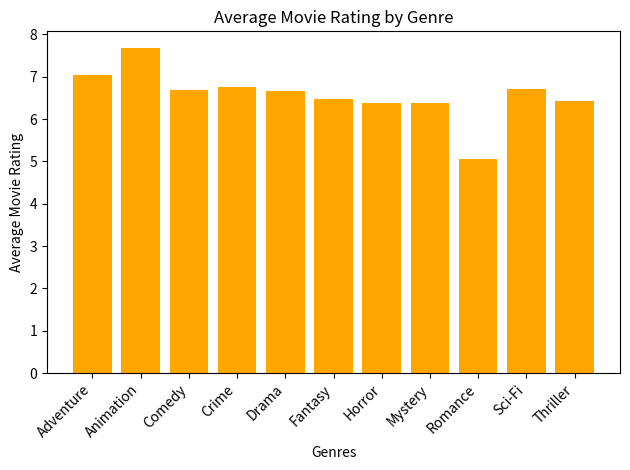
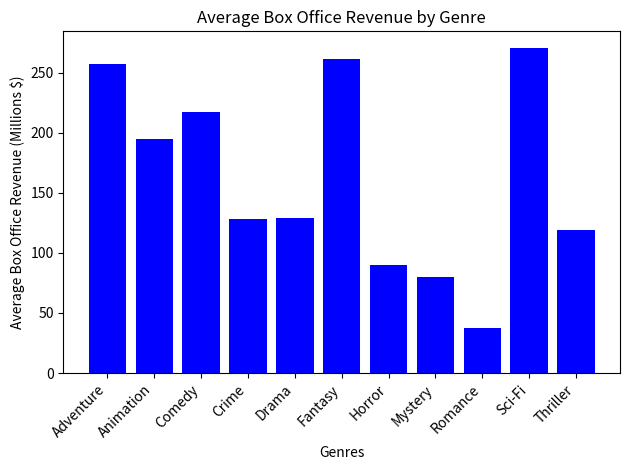
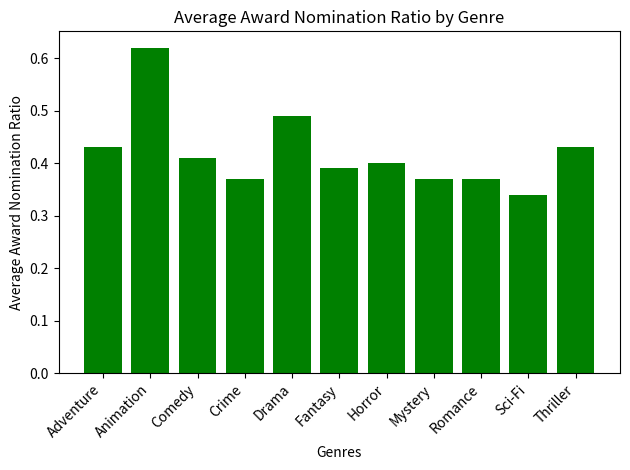

Reproduce these figures in Python, in order.
import matplotlib.pyplot as plt

movie_data = {'Adventure': {'count': 84, 'avg_rating': 7.04, 'avg_box_revenue': 257460015.85, 'avg_award_nom_ratio': 0.43}, 'Animation': {'count': 32, 'avg_rating': 7.69, 'avg_box_revenue': 194431920.27, 'avg_award_nom_ratio': 0.62}, 'Comedy': {'count': 50, 'avg_rating': 6.68, 'avg_box_revenue': 216882544.21, 'avg_award_nom_ratio': 0.41}, 'Crime': {'count': 21, 'avg_rating': 6.77, 'avg_box_revenue': 128161137.67, 'avg_award_nom_ratio': 0.37}, 'Drama': {'count': 65, 'avg_rating': 6.67, 'avg_box_revenue': 129006901.92, 'avg_award_nom_ratio': 0.49}, 'Fantasy': {'count': 21, 'avg_rating': 6.48, 'avg_box_revenue': 261074561.94, 'avg_award_nom_ratio': 0.39}, 'Horror': {'count': 22, 'avg_rating': 6.38, 'avg_box_revenue': 90091731.0, 'avg_award_nom_ratio': 0.4}, 'Mystery': {'count': 15, 'avg_rating': 6.38, 'avg_box_revenue': 80208150.38, 'avg_award_nom_ratio': 0.37}, 'Romance': {'count': 21, 'avg_rating': 5.07, 'avg_box_revenue': 37144874.3, 'avg_award_nom_ratio': 0.37}, 'Sci-Fi': {'count': 33, 'avg_rating': 6.71, 'avg_box_revenue': 270744329.13, 'avg_award_nom_ratio': 0.34}, 'Thriller': {'count': 37, 'avg_rating': 6.43, 'avg_box_revenue': 118720067.48, 'avg_award_nom_ratio': 0.43}}

genres = list(movie_data.keys())

avg_ratings = [movie_data[genre]['avg_rating'] for genre in genres]
ratings_bars_color = ['orange']
plt.figure()
plt.bar(genres, avg_ratings, color=ratings_bars_color)
plt.xticks(rotation=45, ha='right')
plt.xlabel('Genres')
plt.ylabel('Average Movie Rating')
plt.title('Average Movie Rating by Genre')
plt.tight_layout()
plt.savefig('Average Movie Rating by Genre')
plt.show()


avg_box_office = [movie_data[genre]['avg_box_revenue'] / 1000000 for genre in genres]
revenue_bars_color = ['blue']
plt.figure()
plt.bar(genres, avg_box_office, color=revenue_bars_color)
plt.xticks(rotation=45, ha='right')
plt.xlabel('Genres')
plt.ylabel('Average Box Office Revenue (Millions $)')
plt.title('Average Box Office Revenue by Genre')
plt.tight_layout()
plt.savefig('Average Box Office Revenue by Genre')
plt.show()


avg_award_nom = [movie_data[genre]['avg_award_nom_ratio'] for genre in genres]
award_bars_color = ['green']
plt.figure()
plt.bar(genres, avg_award_nom, color=award_bars_color)
plt.xticks(rotation=45, ha='right')
plt.xlabel('Genres')
plt.ylabel('Average Award Nomination Ratio')
plt.title('Average Award Nomination Ratio by Genre')
plt.tight_layout()
plt.savefig('Average Award Nomination Ratio by Genre')
plt.show()
